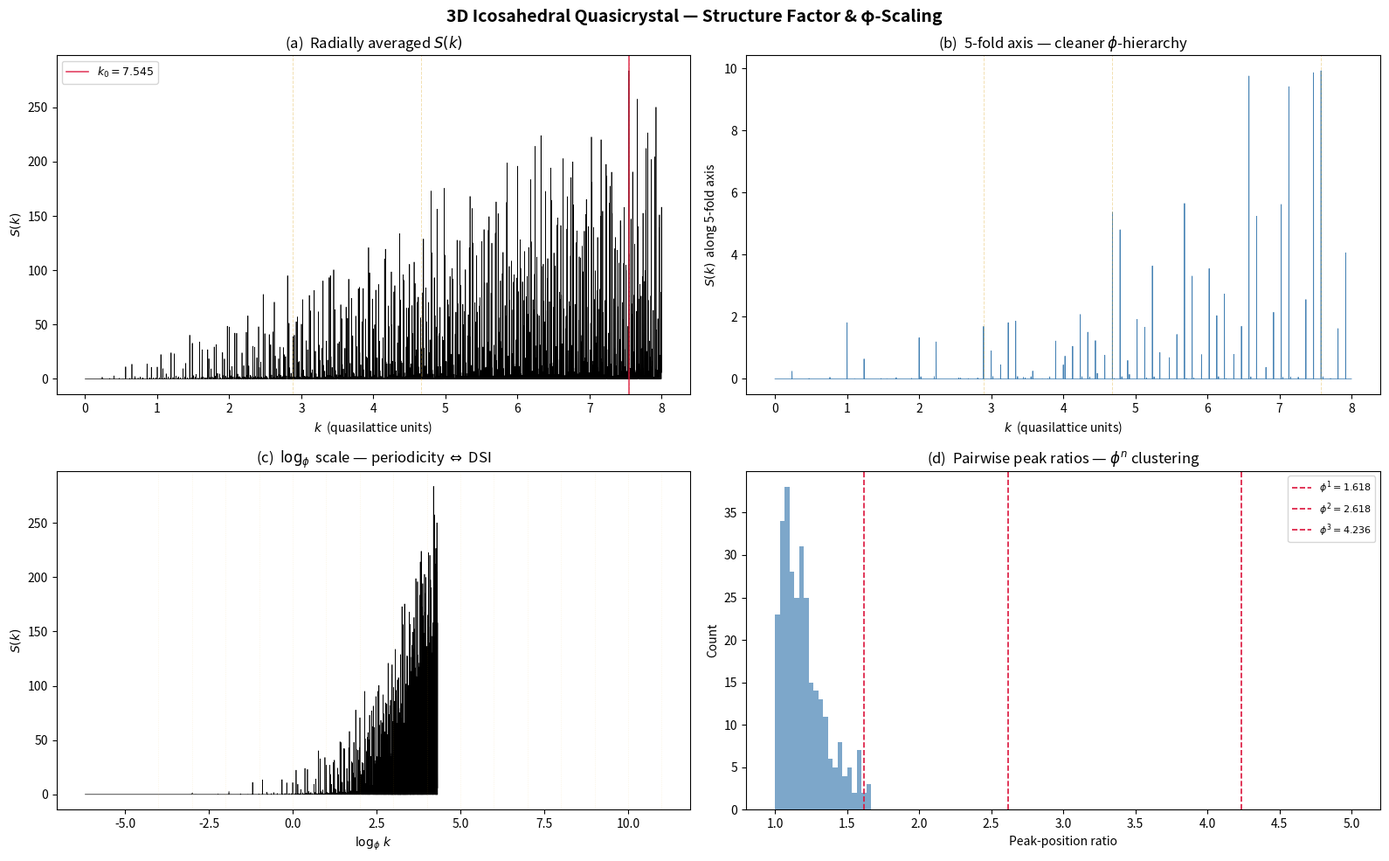

Write Python code to recreate this figure. (Note: this script raises an exception after producing the figure.)
"""
quasicrystal_structure_factor.py
================================
Computes S(k) for a 3D icosahedral quasicrystal (Ammann-Kramer tiling)
via cut-and-project from Z^6.

Generates testable predictions for φ-structured spacetime.

Requirements: numpy, matplotlib, scipy
"""

import numpy as np
import matplotlib
matplotlib.use('Agg')
import matplotlib.pyplot as plt
from itertools import product as iproduct
from scipy.signal import find_peaks

# ═══════════════════════════════════════════════════════════════
# Constants
# ═══════════════════════════════════════════════════════════════
PHI    = (1 + np.sqrt(5)) / 2
LN_PHI = np.log(PHI)

# ═══════════════════════════════════════════════════════════════
# 1. ICOSAHEDRAL STAR VECTORS
# ═══════════════════════════════════════════════════════════════
# Six vectors to vertices of a regular icosahedron (one per antipodal pair).
# Icosahedron vertices: (0, ±1, ±φ) and cyclic permutations.
raw_vectors = np.array([
    [ 0,  1,  PHI],
    [ 0, -1,  PHI],
    [ 1,  PHI, 0 ],
    [-1,  PHI, 0 ],
    [ PHI, 0,  1 ],
    [-PHI, 0,  1 ],
], dtype=np.float64)

# Normalize to unit vectors — these form a tight frame: Σ v⊗v = 2·I₃
e_par = raw_vectors / np.linalg.norm(raw_vectors, axis=1, keepdims=True)

# Perpendicular-space basis: orthogonal complement in R^6 via SVD
U_full, _, _ = np.linalg.svd(e_par, full_matrices=True)
e_perp = U_full[:, 3:]   # (6, 3) — orthonormal basis of E_perp

# Sanity checks
print("Tight-frame check (should be 2·I₃):")
print(np.round(e_par.T @ e_par, 6))
print(f"Orthogonality |e_par^T · e_perp|_max = "
      f"{np.max(np.abs(e_par.T @ e_perp)):.2e}")

# ═══════════════════════════════════════════════════════════════
# 2. GENERATE RECIPROCAL LATTICE VECTORS
# ═══════════════════════════════════════════════════════════════
H_MAX = 4  # |h_i| ≤ H_MAX.  4 → 531K vectors, 5 → 1.77M (slower but finer)
print(f"\nGenerating lattice vectors with |h_i| ≤ {H_MAX} ...")
H = np.array(list(iproduct(range(-H_MAX, H_MAX + 1), repeat=6)),
             dtype=np.float64)
H = H[np.any(H != 0, axis=1)]   # remove the origin
print(f"  {len(H):,} non-zero vectors")

# Project into physical (parallel) and internal (perpendicular) space
G_par  = H @ e_par     # (N, 3) — physical-space wavevectors
G_perp = H @ e_perp    # (N, 3) — perp-space components

k_par  = np.linalg.norm(G_par,  axis=1)
k_perp = np.linalg.norm(G_perp, axis=1)

# ═══════════════════════════════════════════════════════════════
# 3. WINDOW FUNCTION → BRAGG PEAK INTENSITIES
# ═══════════════════════════════════════════════════════════════
R_W = 1.0   # acceptance-domain radius (perp-space units)

def sphere_ft(k, R):
    """Normalized FT of indicator function of a 3D ball of radius R."""
    x  = k * R
    out = np.ones_like(x)
    m   = x > 1e-12
    xm  = x[m]
    out[m] = 3.0 * (np.sin(xm) - xm * np.cos(xm)) / xm**3
    return out

intensity = sphere_ft(k_perp, R_W) ** 2

# ═══════════════════════════════════════════════════════════════
# 4. RADIALLY AVERAGED S(k)
# ═══════════════════════════════════════════════════════════════
K_MAX  = 8.0
N_BINS = 4000
k_edges = np.linspace(0, K_MAX, N_BINS + 1)
k_cen   = 0.5 * (k_edges[:-1] + k_edges[1:])

S_k, _ = np.histogram(k_par, bins=k_edges, weights=intensity)

# ═══════════════════════════════════════════════════════════════
# 5. DIRECTIONAL S(k) ALONG A 5-FOLD AXIS
# ═══════════════════════════════════════════════════════════════
axis5  = e_par[0]                           # first star vector = a 5-fold axis
proj5  = G_par @ axis5                      # scalar projection
cos_a  = proj5 / (k_par + 1e-30)

cone   = (np.abs(cos_a) > np.cos(np.radians(5))) & (k_par > 0.01)
k5, I5 = np.abs(proj5[cone]), intensity[cone]

S_5f, _ = np.histogram(k5, bins=k_edges, weights=I5)

# ═══════════════════════════════════════════════════════════════
# 6. PEAK ANALYSIS — φ-RATIO COUNTING
# ═══════════════════════════════════════════════════════════════
pk_idx, _ = find_peaks(S_k, height=0.005 * S_k.max(),
                       distance=5, prominence=0.002 * S_k.max())
pk_k = k_cen[pk_idx]
pk_I = S_k[pk_idx]
order = np.argsort(pk_I)[::-1]
pk_k, pk_I = pk_k[order], pk_I[order]

# Pairwise ratios among top N peaks
N_TOP  = min(30, len(pk_k))
ratios = []
for i in range(N_TOP):
    for j in range(i + 1, N_TOP):
        if pk_k[j] > 0.05:
            r = pk_k[i] / pk_k[j]
            if r > 1:
                ratios.append(r)
ratios = np.array(ratios)

print("\n── φ-ratio hits among top-30 peak pairs (±3%) ──")
print(f"{'Power':>7s}  {'Target':>8s}  {'Hits':>6s}")
for n in range(1, 6):
    tgt  = PHI ** n
    hits = np.sum(np.abs(ratios - tgt) / tgt < 0.03)
    print(f"  φ^{n}     {tgt:8.4f}  {hits:6d}")

# ═══════════════════════════════════════════════════════════════
# 7. FOUR-PANEL FIGURE
# ═══════════════════════════════════════════════════════════════
fig, axes = plt.subplots(2, 2, figsize=(16, 10))
fig.suptitle('3D Icosahedral Quasicrystal — Structure Factor & φ-Scaling',
             fontsize=14, fontweight='bold')

# ── (a) Radial S(k) ──
ax = axes[0, 0]
ax.plot(k_cen, S_k, 'k-', lw=0.5)
if len(pk_k):
    k0 = pk_k[0]
    for n in range(-2, 7):
        kn = k0 * PHI ** n
        if 0 < kn < K_MAX:
            ax.axvline(kn, color='goldenrod', alpha=0.35, ls='--', lw=0.7)
    ax.axvline(k0, color='crimson', alpha=0.8, lw=1.2,
               label=f'$k_0 = {k0:.3f}$')
ax.set(xlabel=r'$k$  (quasilattice units)', ylabel=r'$S(k)$',
       title=r'(a)  Radially averaged $S(k)$')
ax.legend(fontsize=9)

# ── (b) 5-fold axis ──
ax = axes[0, 1]
ax.plot(k_cen, S_5f, 'steelblue', lw=0.6)
pk5_idx, _ = find_peaks(S_5f, height=0.01 * max(S_5f.max(), 1e-10),
                        distance=5)
if len(pk5_idx):
    top5 = k_cen[pk5_idx[np.argsort(S_5f[pk5_idx])[::-1]]]
    if len(top5):
        for n in range(-2, 7):
            kn = top5[0] * PHI ** n
            if 0 < kn < K_MAX:
                ax.axvline(kn, color='goldenrod', alpha=0.35, ls='--', lw=0.7)
ax.set(xlabel=r'$k$  (quasilattice units)',
       ylabel=r'$S(k)$  along 5-fold axis',
       title=r'(b)  5-fold axis — cleaner $\phi$-hierarchy')

# ── (c) log_φ scale ──
ax = axes[1, 0]
pos = k_cen > 0.05
lk  = np.log(k_cen[pos]) / LN_PHI
ax.plot(lk, S_k[pos], 'k-', lw=0.5)
for n in range(-4, 12):
    ax.axvline(n, color='goldenrod', alpha=0.15, ls=':', lw=0.6)
ax.set(xlabel=r'$\log_\phi\,k$', ylabel=r'$S(k)$',
       title=r'(c)  $\log_\phi$ scale — periodicity $\Leftrightarrow$ DSI')

# ── (d) Pairwise ratio histogram ──
ax = axes[1, 1]
if len(ratios):
    ax.hist(ratios, bins=120, range=(1, 5), color='steelblue',
            edgecolor='none', alpha=0.7)
    for n in range(1, 4):
        ax.axvline(PHI ** n, color='crimson', ls='--', lw=1.2,
                   label=rf'$\phi^{n} = {PHI**n:.3f}$')
    ax.set(xlabel='Peak-position ratio', ylabel='Count',
           title=r'(d)  Pairwise peak ratios — $\phi^n$ clustering')
    ax.legend(fontsize=8)

plt.tight_layout()
outpath = 'results/figures/icosahedral_quasicrystal_Sk.png'
plt.savefig(outpath, dpi=150, bbox_inches='tight')
plt.close()
print(f"\n✅ Figure saved: {outpath}")

# ═══════════════════════════════════════════════════════════════
# 8. EXPORTABLE DSI PREDICTION FUNCTIONS
# ═══════════════════════════════════════════════════════════════

def dsi_power_modulation(k, k0, epsilon, phase=0.0):
    """
    Log-periodic modulation of the matter power spectrum.

        δP(k)/P(k) = ε · cos(2π log_φ(k/k₀) + φ₀)

    Parameters
    ----------
    k       : array  — wavenumber [h/Mpc]
    k0      : float  — fundamental DSI scale [h/Mpc]
    epsilon : float  — modulation amplitude
    phase   : float  — phase offset [radians]
    """
    return epsilon * np.cos(2 * np.pi * np.log(k / k0) / LN_PHI + phase)


def dsi_correlation_modulation(r, r0, epsilon, phase=0.0):
    """
    Log-periodic modulation of the 2-point correlation function.

        δξ(r)/ξ(r) = ε · cos(2π log_φ(r/r₀) + ψ₀)
    """
    return epsilon * np.cos(2 * np.pi * np.log(r / r0) / LN_PHI + phase)


# Quick demo: BAO-range prediction
print("\n── Log-periodic prediction for BAO separations ──")
r_bao   = np.array([50, 80, 100, 130, 150])   # Mpc/h
r0_demo = 100.0   # Mpc/h — to be fit
eps_demo = 0.02

print(f"  r₀ = {r0_demo} Mpc/h,  ε = {eps_demo}")
for r in r_bao:
    mod = dsi_correlation_modulation(r, r0_demo, eps_demo)
    print(f"    r = {r:4d} Mpc/h  →  δξ/ξ = {mod:+.4f}")
